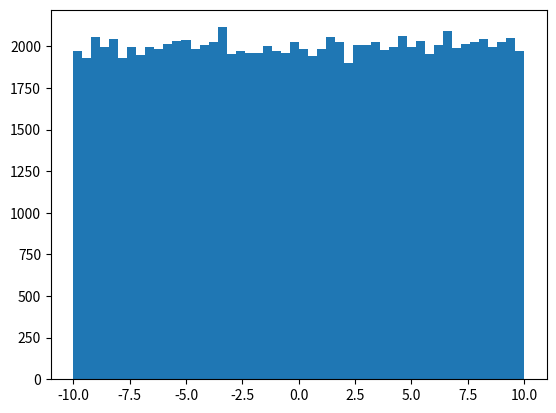
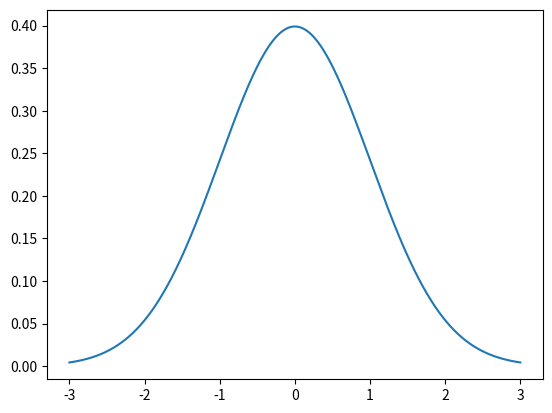
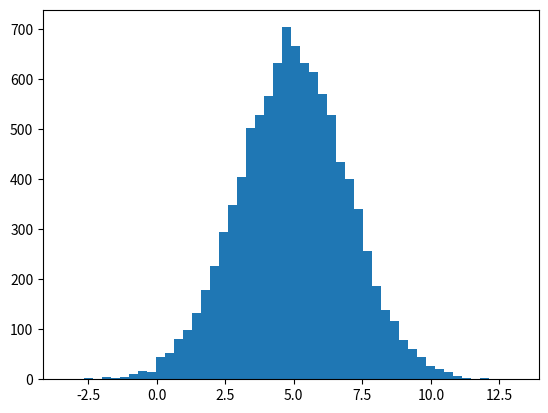
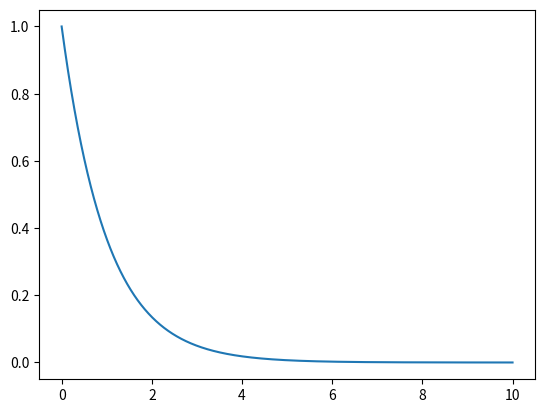
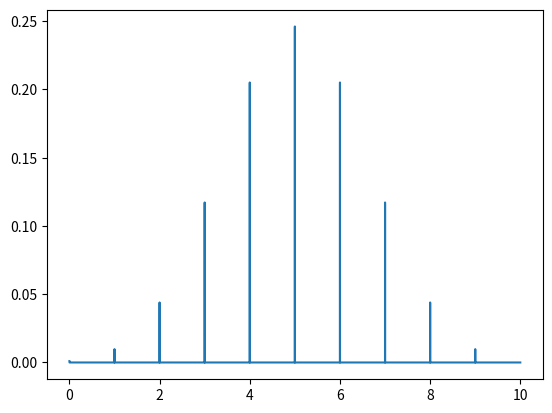
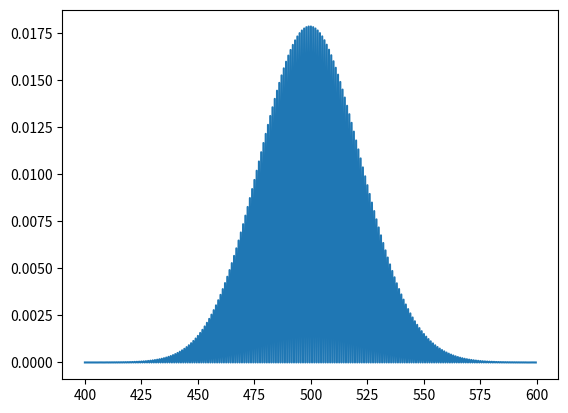

Write Python code to recreate these figures, in order.
"""
Examples of Data Distributions
"""
from numpy import arange
from numpy.random import uniform, normal
from matplotlib.pyplot import figure, show, hist, plot
from scipy.stats import norm, expon, binom, poisson


def wrapper():
    """
    wrapper function
    """
    values = uniform(-10.0, 10.0, 100000)
    figure()
    hist(values, 50)
    xdata = arange(-3, 3, 0.001)
    figure()
    plot(xdata, norm.pdf(xdata))
    muu = 5.0
    sigma = 2.0
    values = normal(muu, sigma, 10000)
    figure()
    hist(values, 50)
    xdata = arange(0, 10, 0.001)
    figure()
    plot(xdata, expon.pdf(xdata))
    num, pro = 10, 0.5
    xdata = arange(0, 10, 0.001)
    figure()
    plot(xdata, binom.pmf(xdata, num, pro))
    muu = 500
    xdata = arange(400, 600, 0.5)
    figure()
    plot(xdata, poisson.pmf(xdata, muu))


if __name__ == "__main__":
    wrapper()
    show()
